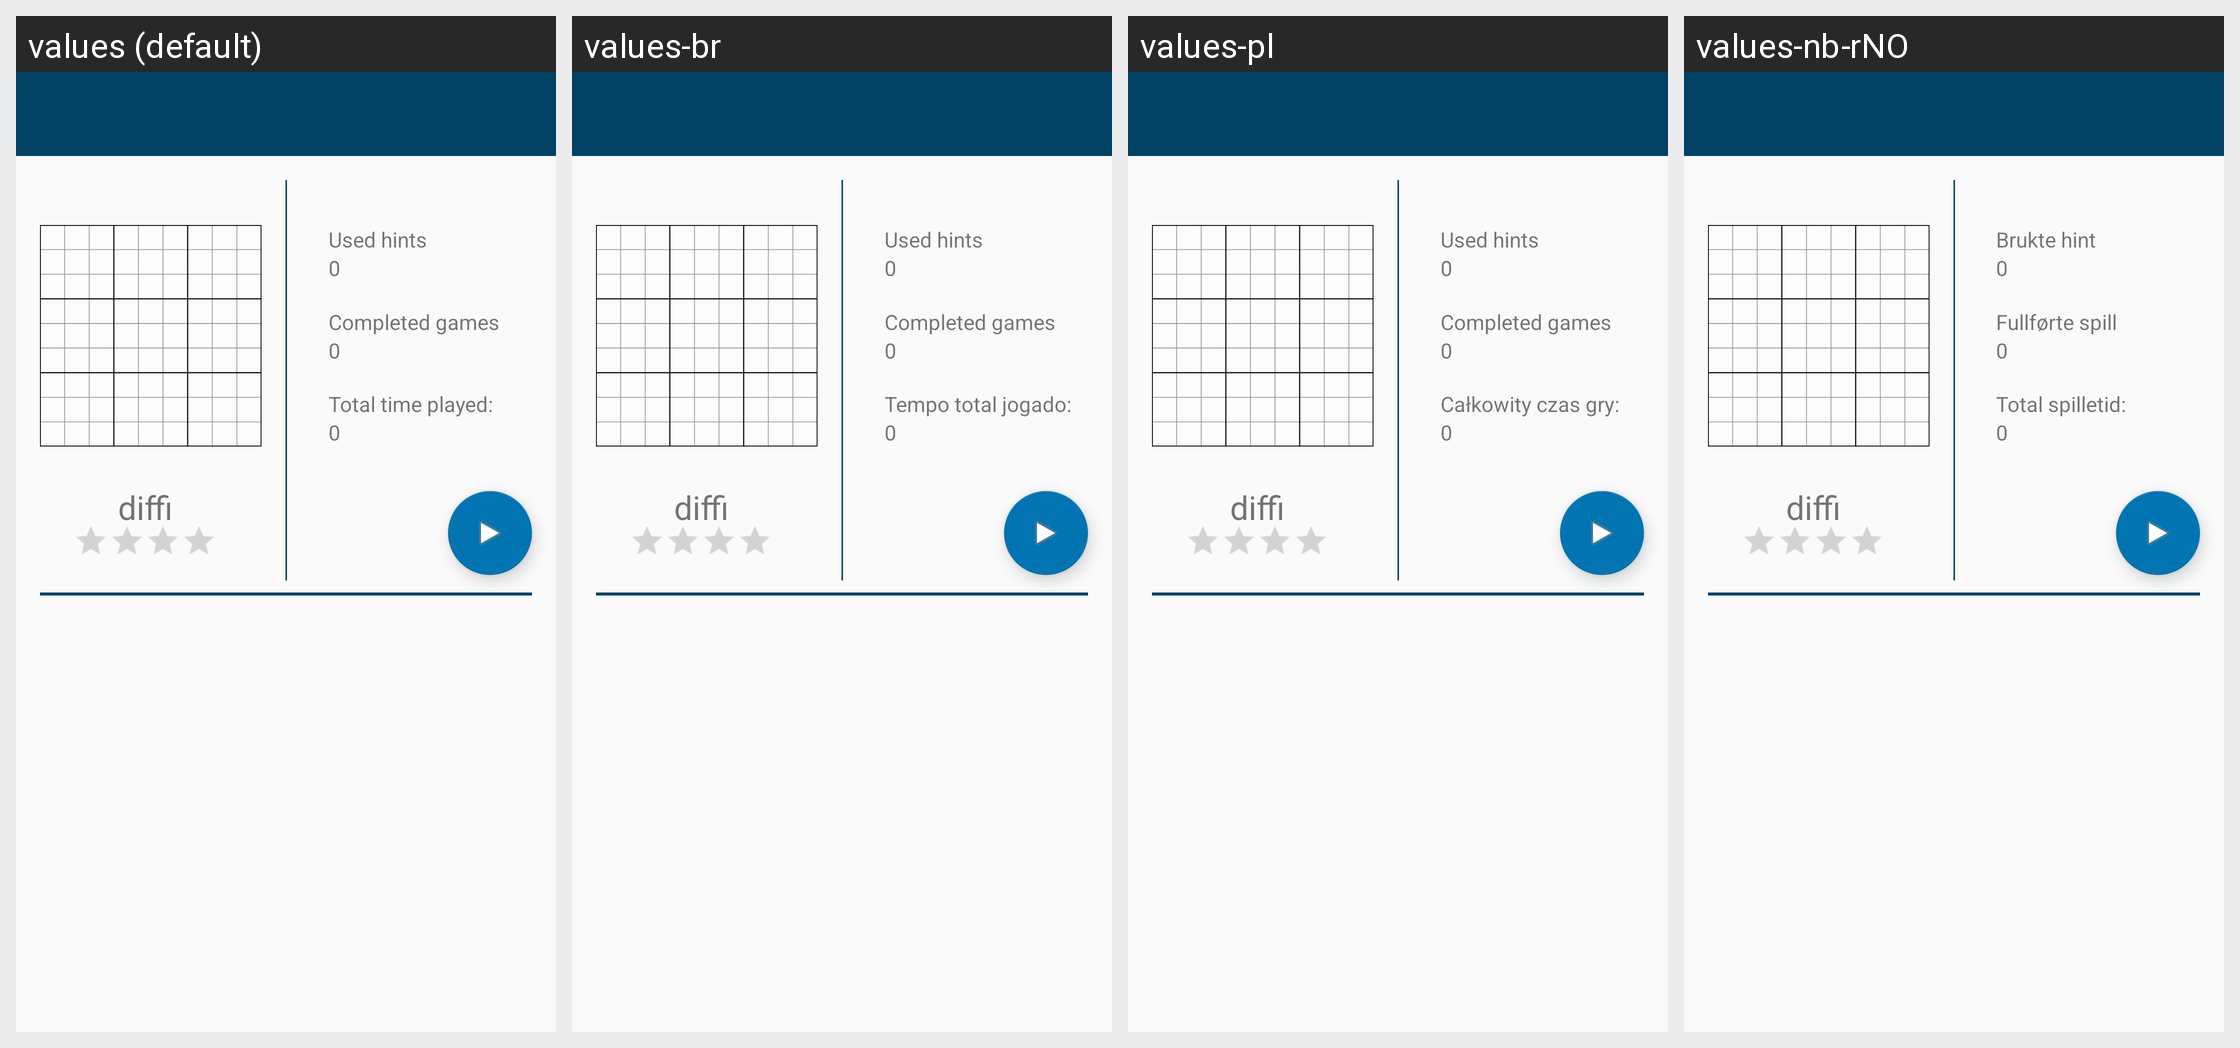

The same Android screen rendered under several of its app's locales, left to right. List the strings drawn on it with the default value and each locale's translation.
Android screen res/layout/activity_daily_sudoku.xml rendered under 4 locales, left to right: values (default), values-br, values-pl, values-nb-rNO. Device: Nexus 5 (rendered at 1080×1920; each locale shown at half size, 540×960, under a caption strip naming it); theme AppTheme.NoActionBar.
Other locales in the repository, not shown: values-ca, values-cs, values-de, values-es, values-fr, values-gl, values-hu, values-ja, values-pt, values-ru, values-tr, values-zh.
Strings drawn on this screen, with the default value and each locale's value (text and hints the layout hard-codes, and strings that could not be matched under every locale, appear in the picture but are not listed):

daily_number_of_hints
  values: Used hints
  values-br: Used hints  [not translated; the default value is used]
  values-pl: Used hints  [not translated; the default value is used]
  values-nb-rNO: Brukte hint

number_of_completed_games
  values: Completed games
  values-br: Completed games  [not translated; the default value is used]
  values-pl: Completed games  [not translated; the default value is used]
  values-nb-rNO: Fullførte spill

total_of_time
  values: Total time played:
  values-br: Tempo total jogado:
  values-pl: Całkowity czas gry:
  values-nb-rNO: Total spilletid:
